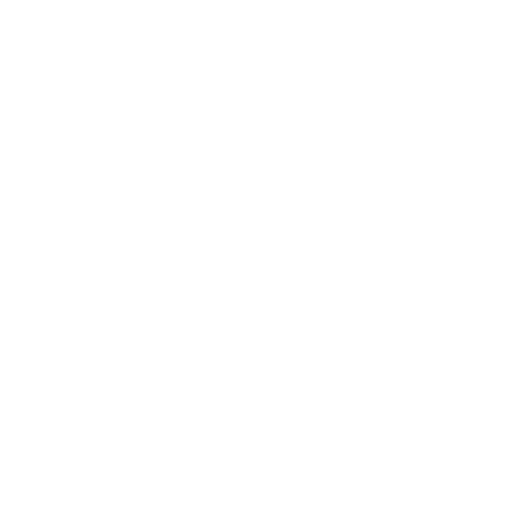
t = 0.00 s
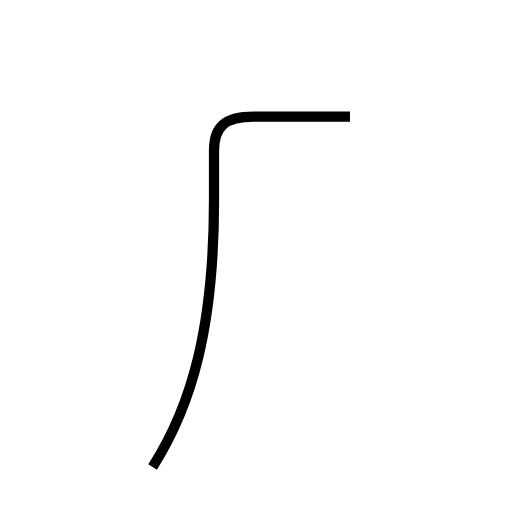
t = 1.42 s
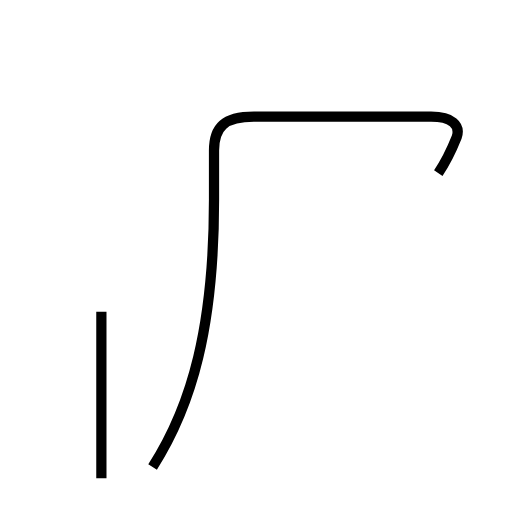
t = 2.38 s
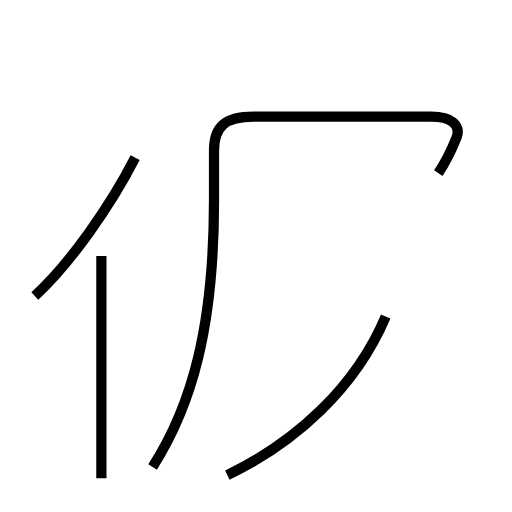
t = 3.72 s
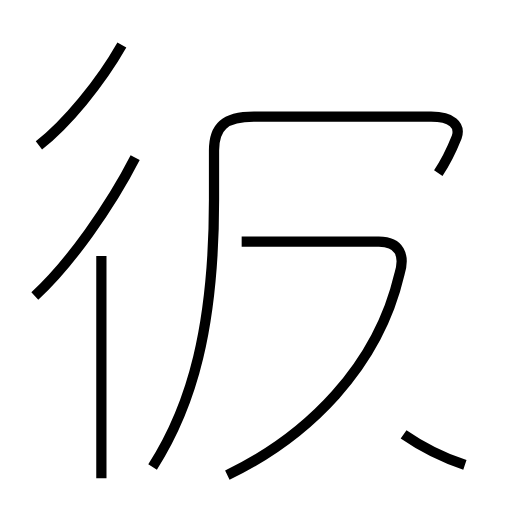
t = 4.97 s
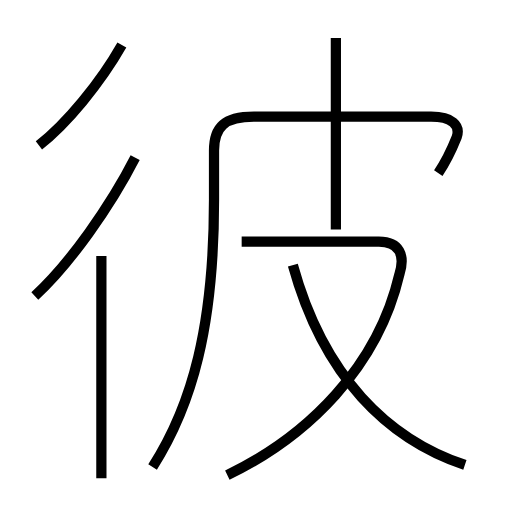
t = 6.14 s

The animated SVG that drew these frames (rendered in a browser with its animation timeline set to each time). Animation: 7 SMIL elements (animate=7); one cycle of 6.14 s.

<?xml version='1.0' encoding='utf-8'?>
<svg viewBox="0.0 -6.0 50.0 50.0" version="1.1" xmlns="http://www.w3.org/2000/svg"><rect x="-1000" y="-1000" width="2000" height="2000" stroke="white" fill="white" /><g style="fill:none;stroke:#000000;stroke-width:1"><path d="M 14.9 1.6 C 18.8 -4.5 20.9 -12.2 20.9 -24.5 L 20.9 -29.3 C 20.9 -31.6 21.9 -32.6 24.8 -32.6 L 42.1 -32.6 C 44.1 -32.6 45.0 -31.8 44.6 -30.6 C 44.2 -29.6 43.7 -28.4 42.8 -27.1 " transform="translate(0.0 38.0)" stroke-dasharray="63.00714560839403" stroke-dashoffset="63.00714560839403"><animate attributeName="stroke-dashoffset" from="63.00714560839403" to="0" dur="1.8902143682518209s" begin="0s" fill="freeze" /></path><path d="M 9.9 2.7 L 9.9 -19.0 " transform="translate(0.0 38.0)" stroke-dasharray="21.7" stroke-dashoffset="21.7"><animate attributeName="stroke-dashoffset" from="21.7" to="0" dur="0.6509999999999999s" begin="1.8902143682518209s" fill="freeze" /></path><path d="M 3.4 -15.1 C 6.8 -18.2 10.8 -23.9 13.2 -28.6 " transform="translate(0.0 38.0)" stroke-dasharray="16.75497369479562" stroke-dashoffset="16.75497369479562"><animate attributeName="stroke-dashoffset" from="16.75497369479562" to="0" dur="0.5026492108438686s" begin="2.5412143682518207s" fill="freeze" /></path><path d="M 22.2 2.4 C 30.1 -1.4 36.9 -8.2 39.0 -17.2 C 39.6 -19.1 39.0 -20.4 37.0 -20.4 L 23.6 -20.4 " transform="translate(0.0 38.0)" stroke-dasharray="44.74269426124494" stroke-dashoffset="44.74269426124494"><animate attributeName="stroke-dashoffset" from="44.74269426124494" to="0" dur="1.3422808278373481s" begin="3.043863579095689s" fill="freeze" /></path><path d="M 3.8 -29.8 C 6.5 -31.9 9.8 -35.9 11.9 -39.6 " transform="translate(0.0 38.0)" stroke-dasharray="12.7822278541954" stroke-dashoffset="12.7822278541954"><animate attributeName="stroke-dashoffset" from="12.7822278541954" to="0" dur="0.383466835625862s" begin="4.386144406933037s" fill="freeze" /></path><path d="M 45.4 1.4 C 37.9 -1.1 31.6 -7.2 28.6 -18.1 " transform="translate(0.0 38.0)" stroke-dasharray="26.866170928955228" stroke-dashoffset="26.866170928955228"><animate attributeName="stroke-dashoffset" from="26.866170928955228" to="0" dur="0.8059851278686568s" begin="4.7696112425588995s" fill="freeze" /></path><path d="M 32.8 -21.6 L 32.8 -40.3" transform="translate(0.0 38.0)" stroke-dasharray="18.699999999999996" stroke-dashoffset="18.699999999999996"><animate attributeName="stroke-dashoffset" from="18.699999999999996" to="0" dur="0.5609999999999998s" begin="5.575596370427556s" fill="freeze" /></path></g></svg>
